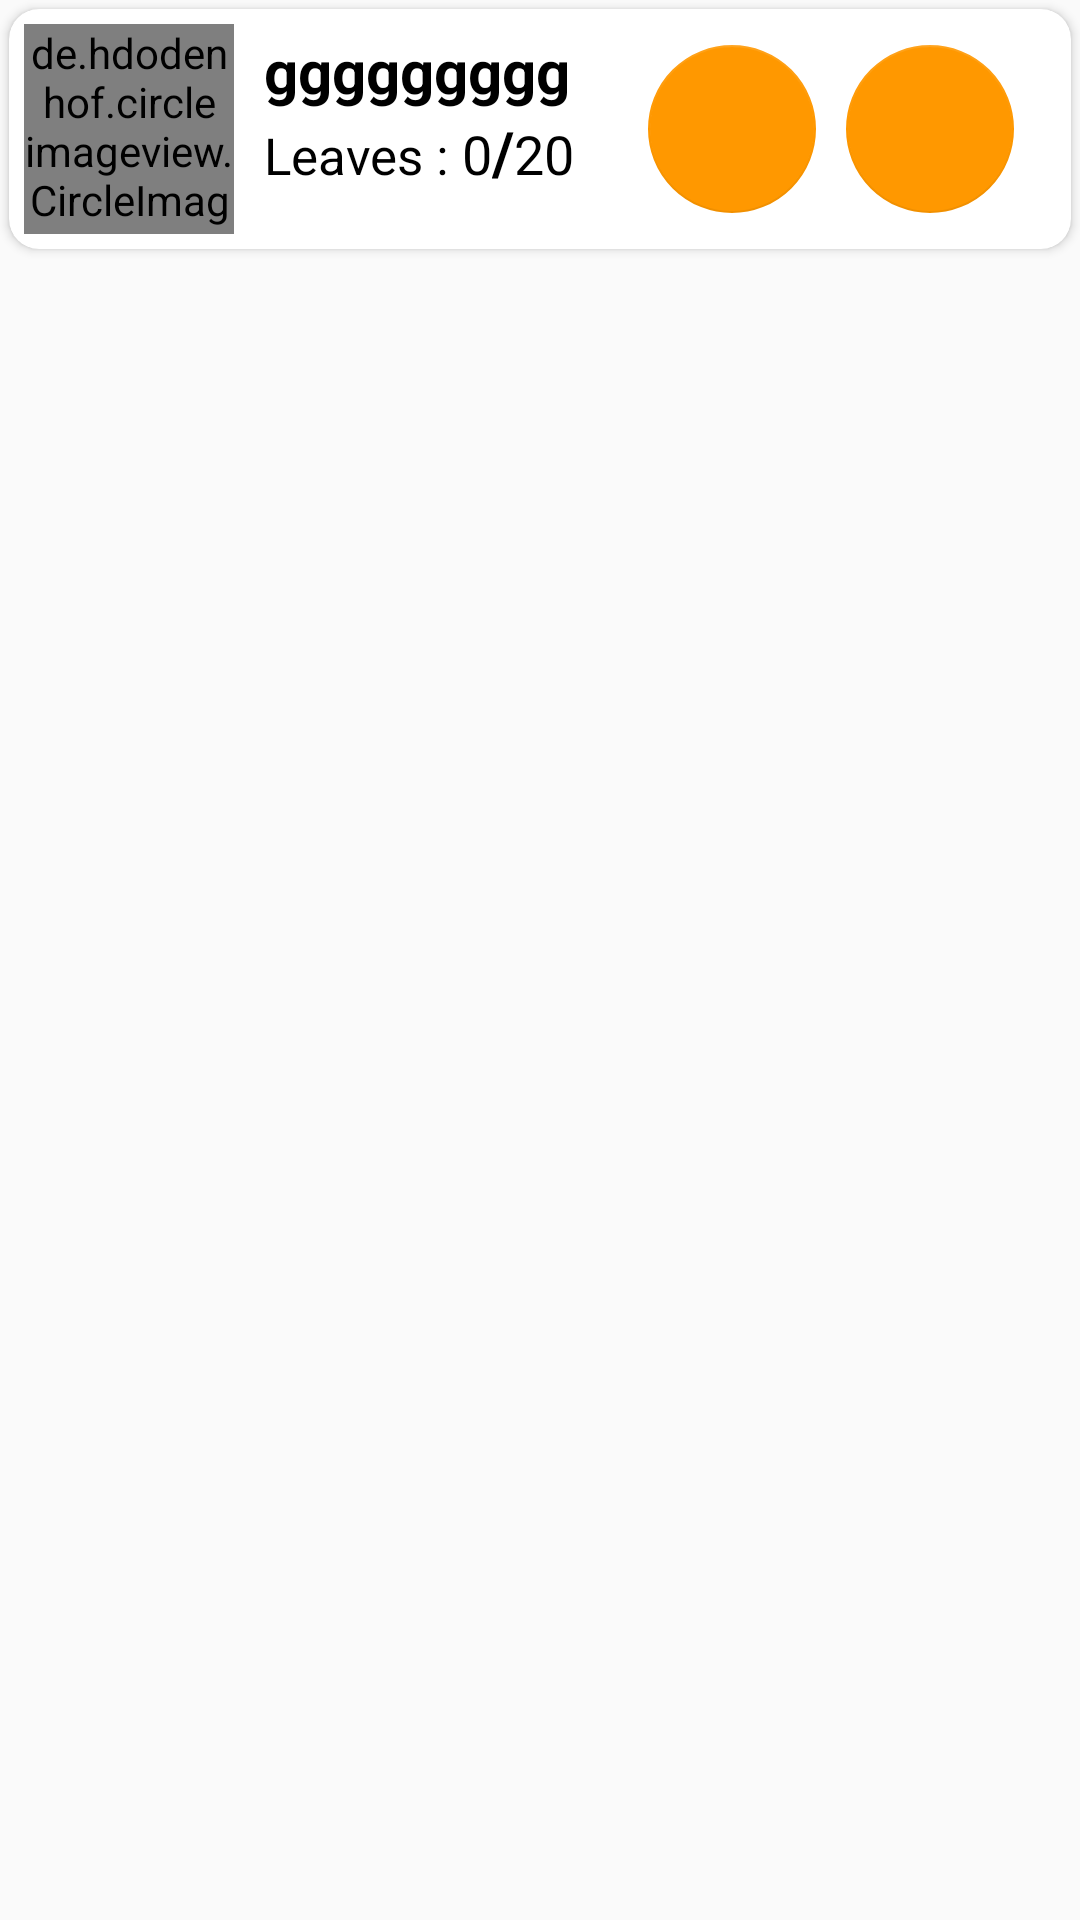

Produce the Android XML layout that renders to this screen, including the resource entries it uses.
<!-- AndroidManifest.xml: application theme AppTheme -->
<!-- res/layout/emp_list_view.xml -->
<?xml version="1.0" encoding="utf-8"?>
<LinearLayout xmlns:android="http://schemas.android.com/apk/res/android"
    android:layout_width="match_parent"
    android:layout_height="match_parent"
    xmlns:app="http://schemas.android.com/apk/res-auto"
    android:orientation="horizontal">
<androidx.cardview.widget.CardView
    xmlns:android="http://schemas.android.com/apk/res/android"
    android:id="@+id/card_view"
    android:layout_width="match_parent"
    android:layout_height="wrap_content"
    android:layout_margin="3dp"
    app:cardCornerRadius="10dp"
    android:gravity="center">
    <LinearLayout
        android:layout_width="match_parent"
        android:layout_height="wrap_content"
        android:padding="5dp">
        <de.hdodenhof.circleimageview.CircleImageView
            android:layout_width="70dp"
            android:layout_height="70dp"
            android:id="@+id/iv_emp"
            app:civ_border_width="2dp"
            android:src="@drawable/ic_person_black_24dp"/>
        <LinearLayout
            android:layout_width="wrap_content"
            android:layout_height="wrap_content"
            android:orientation="vertical"
            android:layout_marginLeft="10dp"
            android:layout_marginTop="2dp">
            <TextView
                android:layout_width="120dp"
                android:layout_height="wrap_content"
                android:id="@+id/tv_emp_name"
                android:text="ggggggggg"
                android:textSize="20sp"
                android:textColor="@color/colorBlack"
                android:textStyle="bold" />
            <LinearLayout
                android:layout_width="wrap_content"
                android:layout_height="wrap_content"
                android:orientation="horizontal">
                <TextView
                    android:layout_width="wrap_content"
                    android:layout_height="wrap_content"
                    android:text="Leaves : "
                    android:textStyle="normal"
                    android:textSize="17sp"
                    android:textColor="@color/colorBlack"
                    />
                <TextView
                    android:layout_width="wrap_content"
                    android:layout_height="wrap_content"
                    android:id="@+id/tv_remaining_leave"
                    android:textSize="18sp"
                    android:textColor="@color/colorBlack"
                    android:text="0"/>
                <TextView
                    android:layout_width="wrap_content"
                    android:layout_height="wrap_content"
                    android:text="/"
                    android:textStyle="bold"
                    android:textSize="20sp"
                    android:textColor="@color/colorBlack"/>
                <TextView
                    android:layout_width="wrap_content"
                    android:layout_height="wrap_content"
                    android:id="@+id/tv_total_leave"
                    android:textSize="18sp"
                    android:textColor="@color/colorBlack"
                    android:text="20"/>
            </LinearLayout>

        </LinearLayout>

        <LinearLayout
            android:layout_width="wrap_content"
            android:layout_height="wrap_content"
            android:orientation="horizontal"
            android:layout_marginLeft="3dp"
            android:layout_marginTop="2dp">

            <com.google.android.material.floatingactionbutton.FloatingActionButton
                android:layout_width="wrap_content"
                android:layout_height="wrap_content"
                style="@style/tint"
                app:elevation="0dp"
                android:layout_margin="5dp"
                android:id="@+id/fbtn_call"
                android:src="@drawable/ic_phone_in_talk_black_24dp"/>

            <com.google.android.material.floatingactionbutton.FloatingActionButton
                android:layout_width="wrap_content"
                android:layout_height="wrap_content"
                style="@style/tint"
                app:elevation="0dp"
                android:layout_margin="5dp"
                android:id="@+id/fbtn_msg"
                android:src="@drawable/ic_message_black_24dp"
                android:layout_marginStart="20dp"/>

        </LinearLayout>
    </LinearLayout>
</androidx.cardview.widget.CardView>

</LinearLayout>
<!-- resources referenced by this layout -->
<resources>
  <color name="colorBlack">#000000</color>
  <style name="tint" parent="Widget.Design.FloatingActionButton">
      <item name="backgroundTint">#FF9800</item>
      <item name="rippleColor">#000</item>
      <item name="fabSize">normal</item>
  
  </style>
  <style name="AppTheme" parent="Theme.MaterialComponents.Light.NoActionBar.Bridge">
          
          <item name="colorPrimary">@color/colorPrimary</item>
          <item name="colorPrimaryDark">@color/colorPrimaryDark</item>
          <item name="colorAccent">@color/colorAccent</item>
      </style>
  <color name="colorPrimary">#000</color>
  <color name="colorPrimaryDark">#000</color>
  <color name="colorAccent">#000</color>
</resources>
